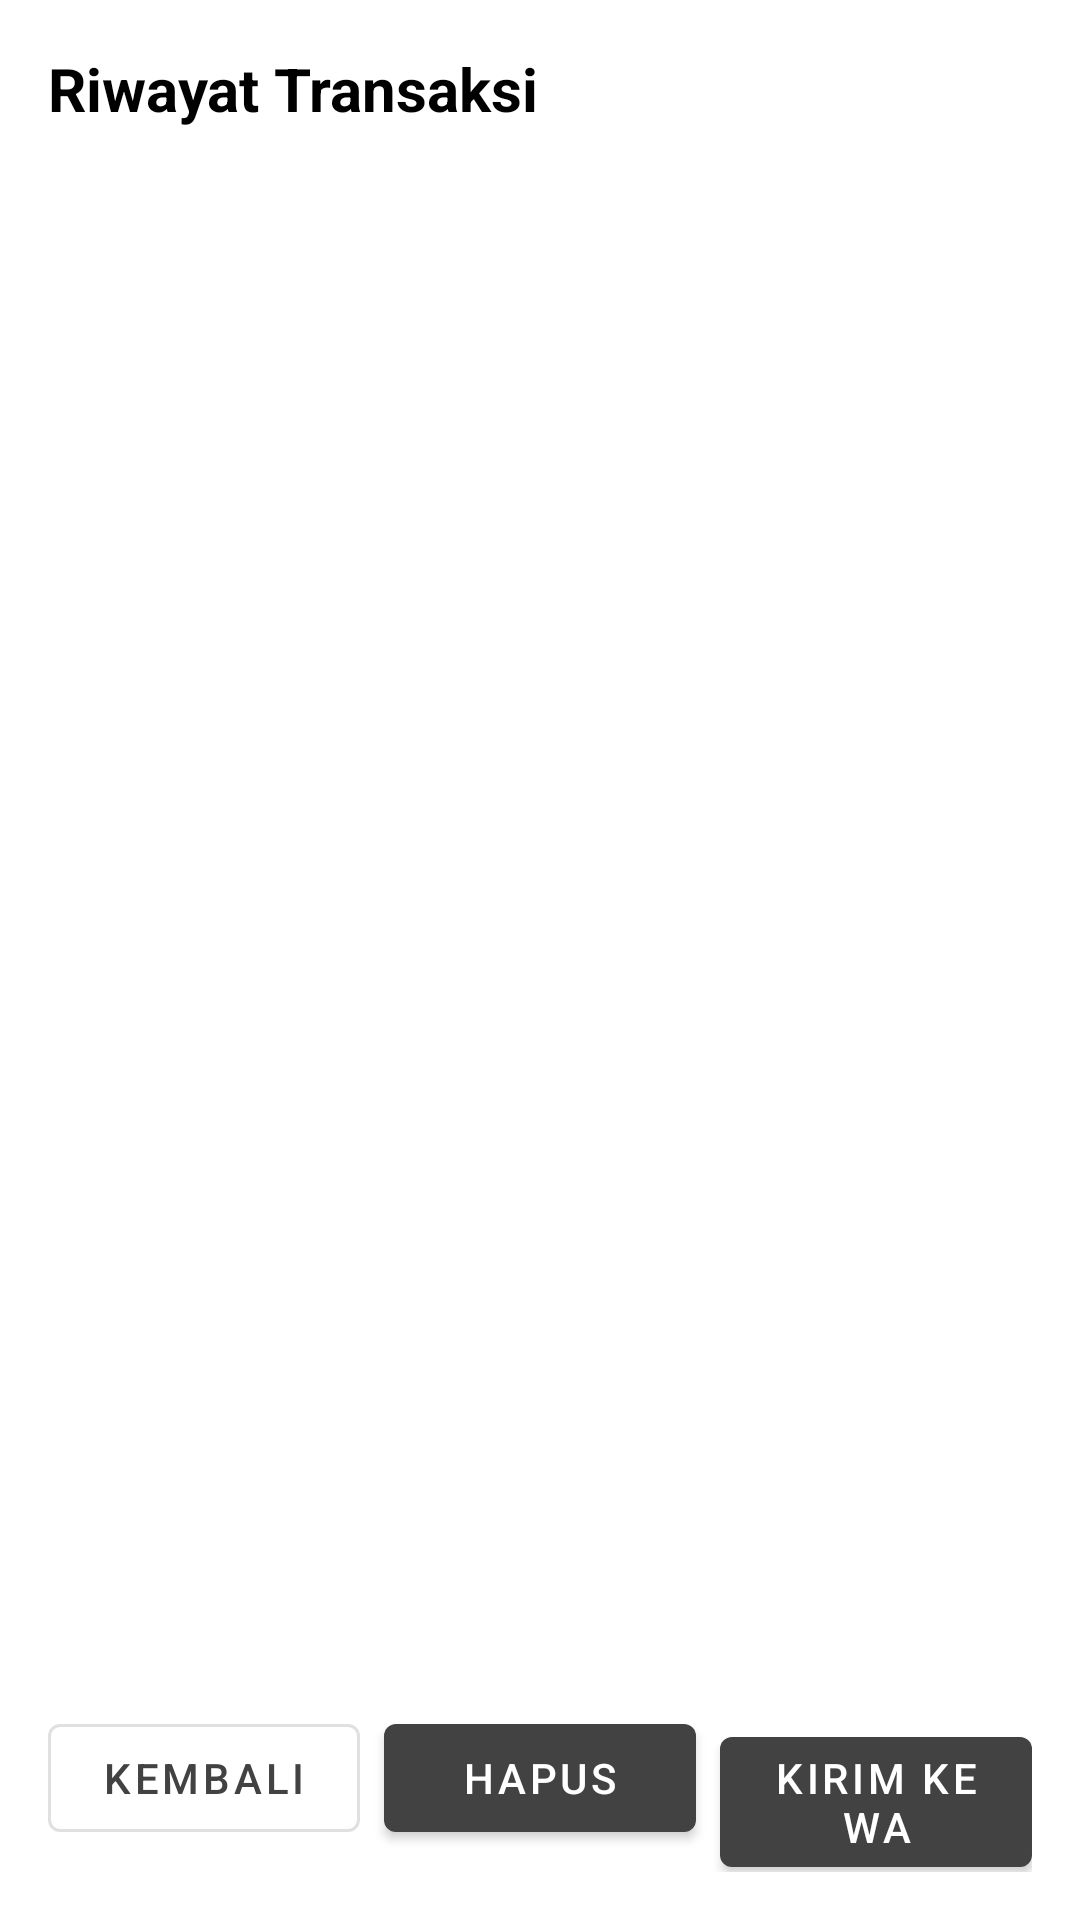

Reconstruct the res/layout file that produces this screen, plus the resources it refers to.
<!-- AndroidManifest.xml: application theme Theme.CreamsyApp -->
<!-- res/layout/activity_history.xml -->
<?xml version="1.0" encoding="utf-8"?>
<LinearLayout xmlns:android="http://schemas.android.com/apk/res/android"
    xmlns:app="http://schemas.android.com/apk/res-auto"
    android:layout_width="match_parent"
    android:layout_height="match_parent"
    android:orientation="vertical"
    android:padding="16dp"
    android:background="?android:colorBackground">

    <TextView
        android:layout_width="match_parent"
        android:layout_height="wrap_content"
        android:text="Riwayat Transaksi"
        android:textStyle="bold"
        android:textSize="20sp"
        android:textColor="@color/on_surface"
        android:layout_marginBottom="16dp"/>

    <ListView
        android:id="@+id/history_list_view"
        android:layout_width="match_parent"
        android:layout_height="0dp"
        android:layout_weight="1"
        android:divider="@color/divider"
        android:dividerHeight="1dp"
        android:listSelector="@android:color/transparent"
        android:background="@color/surface"/>

    <LinearLayout
        android:layout_width="match_parent"
        android:layout_height="wrap_content"
        android:orientation="horizontal"
        android:layout_marginTop="16dp">

        <com.google.android.material.button.MaterialButton
            android:id="@+id/btn_back"
            style="@style/Widget.MaterialComponents.Button.OutlinedButton"
            android:layout_width="0dp"
            android:layout_height="wrap_content"
            android:layout_weight="1"
            android:text="Kembali"/>

        <com.google.android.material.button.MaterialButton
            android:id="@+id/btn_delete"
            style="@style/Widget.MaterialComponents.Button"
            android:layout_width="0dp"
            android:layout_height="wrap_content"
            android:layout_weight="1"
            android:layout_marginStart="8dp"
            android:text="Hapus"/>

        <com.google.android.material.button.MaterialButton
            android:id="@+id/btn_send_wa"
            style="@style/Widget.MaterialComponents.Button"
            android:layout_width="0dp"
            android:layout_height="wrap_content"
            android:layout_weight="1"
            android:layout_marginStart="8dp"
            android:text="Kirim ke WA"/>
    </LinearLayout>
</LinearLayout>
<!-- resources referenced by this layout -->
<resources>
  <color name="divider">#FFEEEEEE</color>
  <color name="on_surface">#FF000000</color>
  <color name="surface">#FFFFFFFF</color>
  <style name="Theme.CreamsyApp" parent="Theme.MaterialComponents.DayNight.DarkActionBar">
          <item name="colorPrimary">@color/purple_500</item>
          <item name="colorPrimaryVariant">@color/purple_700</item>
          <item name="colorOnPrimary">@color/white</item>
          <item name="colorSecondary">@color/teal_200</item>
          <item name="colorSecondaryVariant">@color/teal_700</item>
          <item name="colorOnSecondary">@color/black</item>
          <item name="android:statusBarColor">?attr/colorPrimaryVariant</item>
          <item name="actionBarTheme">@style/ThemeOverlay.AppCompat.Dark.ActionBar</item>
      </style>
  <color name="purple_500">#FF424242</color>
  <color name="purple_700">#FF212121</color>
  <color name="white">#FFFFFFFF</color>
  <color name="teal_200">#FFBDBDBD</color>
  <color name="teal_700">#FF757575</color>
  <color name="black">#FF000000</color>
</resources>
